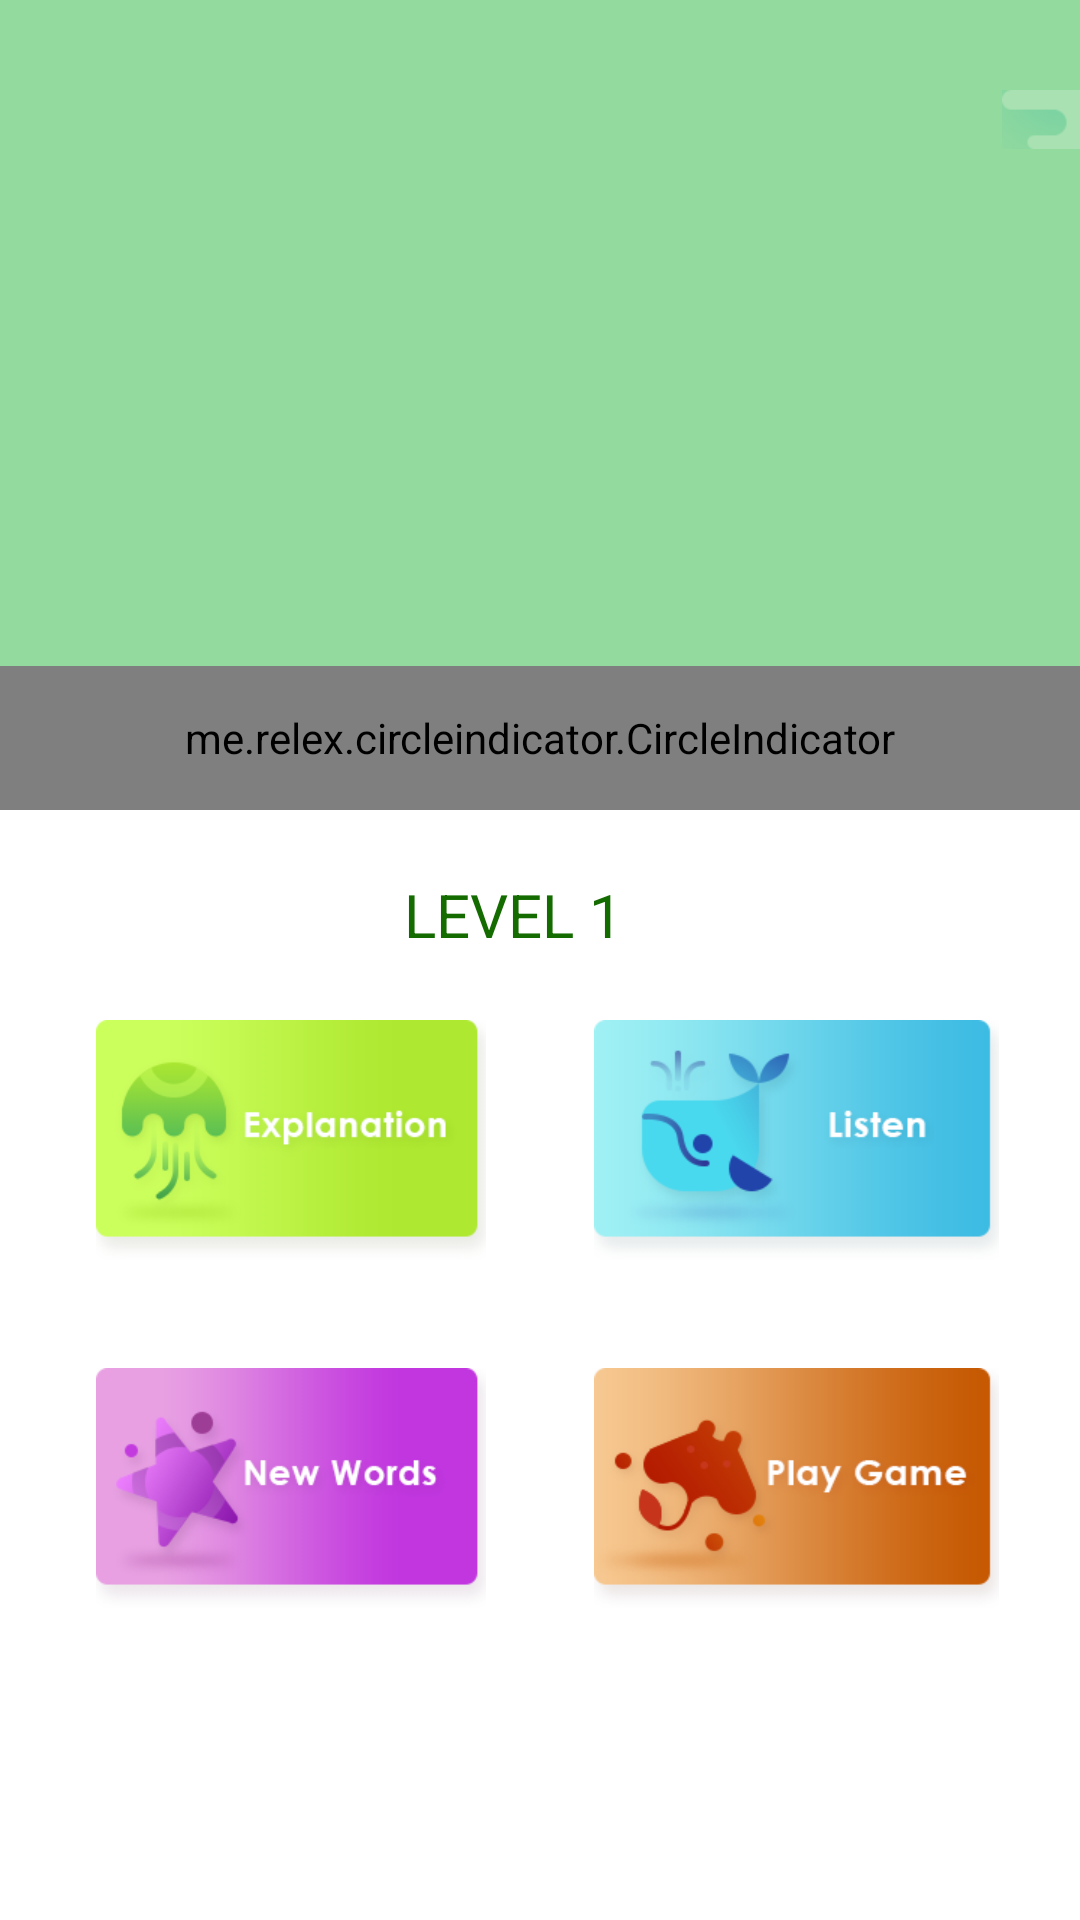

Reconstruct the res/layout file that produces this screen, plus the resources it refers to.
<!-- AndroidManifest.xml: application theme AppTheme -->
<!-- res/layout/activity_levelstopics.xml -->
<?xml version="1.0" encoding="utf-8"?>
<android.support.constraint.ConstraintLayout xmlns:android="http://schemas.android.com/apk/res/android"
    xmlns:app="http://schemas.android.com/apk/res-auto"
    xmlns:tools="http://schemas.android.com/tools"
    android:layout_width="match_parent"
    android:layout_height="match_parent"
    android:background="#FFFFFF"
    android:gravity="center"
    android:orientation="vertical"
    tools:context=".Topics_ForAllDays_Activity">

    <android.support.constraint.ConstraintLayout
        android:id="@+id/slidePageForLevel1Days"
        android:layout_width="0dp"
        android:layout_height="270dp"
        android:background="@color/main_background_color"
        android:clipChildren="false"
        app:layout_constraintHorizontal_bias="0.0"
        app:layout_constraintLeft_toLeftOf="parent"
        app:layout_constraintRight_toRightOf="parent"
        app:layout_constraintTop_toTopOf="parent">

        <ImageView
            android:layout_width="wrap_content"
            android:layout_height="wrap_content"
            android:layout_marginBottom="10dp"
            android:src="@drawable/levelpage_background_pic1"
            app:layout_constraintBottom_toBottomOf="parent"
            app:layout_constraintLeft_toLeftOf="parent" />

        <ImageView
            android:layout_width="wrap_content"
            android:layout_height="wrap_content"
            android:layout_marginTop="30dp"
            android:src="@drawable/levelpage_background_pic2"
            app:layout_constraintRight_toRightOf="parent"
            app:layout_constraintTop_toTopOf="parent" />

        <android.support.v4.view.ViewPager
            android:id="@+id/vp_days"
            android:layout_width="350dp"
            android:layout_height="200dp"
            android:layout_marginBottom="30dp"
            android:clipChildren="false"
            app:layout_constraintBottom_toBottomOf="parent"
            app:layout_constraintLeft_toLeftOf="parent"
            app:layout_constraintRight_toRightOf="parent"/>

        <me.relex.circleindicator.CircleIndicator
            android:id="@+id/indicator"
            android:layout_width="0dp"
            android:layout_height="48dp"
            app:layout_constraintBottom_toBottomOf="parent"
            app:layout_constraintLeft_toLeftOf="parent"
            app:layout_constraintRight_toRightOf="parent"
            tools:layout_editor_absoluteX="8dp"
            tools:layout_editor_absoluteY="25dp" />

    </android.support.constraint.ConstraintLayout>


    <android.support.constraint.ConstraintLayout
        android:id="@+id/consLayout_level1Details_levelTitleAndProgress"
        android:layout_width="wrap_content"
        android:layout_height="wrap_content"
        android:layout_marginBottom="20dp"
        android:layout_marginEnd="8dp"
        android:layout_marginLeft="8dp"
        android:layout_marginRight="8dp"
        android:layout_marginStart="8dp"
        android:layout_marginTop="20dp"
        app:layout_constraintBottom_toTopOf="@+id/iv_level1_topics_layout"
        app:layout_constraintHorizontal_bias="0.504"
        app:layout_constraintLeft_toLeftOf="parent"
        app:layout_constraintRight_toRightOf="parent"
        app:layout_constraintTop_toBottomOf="@+id/slidePageForLevel1Days">

        <TextView
            android:id="@+id/tv_level1Details_levelTitle"
            android:layout_width="wrap_content"
            android:layout_height="30dp"
            android:gravity="center_vertical"
            android:text="@string/level1_title"
            android:textAlignment="center"
            android:textColor="@color/level1_title"
            android:textSize="20sp"
            app:layout_constraintLeft_toLeftOf="parent"
            app:layout_constraintStart_toStartOf="parent"
            app:layout_constraintBottom_toBottomOf="parent"
            app:layout_constraintTop_toTopOf="parent"
            tools:layout_editor_absoluteX="0dp" />

        <FrameLayout
            android:id="@+id/fl_progress"
            android:layout_width="wrap_content"
            android:layout_height="wrap_content"
            android:layout_marginLeft="20dp"
            android:layout_marginStart="20dp"
            app:layout_constraintBottom_toBottomOf="parent"
            app:layout_constraintLeft_toRightOf="@+id/tv_level1Details_levelTitle"
            app:layout_constraintTop_toTopOf="parent" />


    </android.support.constraint.ConstraintLayout>

    <include
        android:id="@+id/iv_level1_topics_layout"
        layout="@layout/topics_of_everyday"
        android:layout_width="0dp"
        android:layout_height="0dp"
        app:layout_constraintBottom_toBottomOf="parent"
        app:layout_constraintHorizontal_bias="0.0"
        app:layout_constraintLeft_toLeftOf="parent"
        app:layout_constraintRight_toRightOf="parent"
        app:layout_constraintTop_toBottomOf="@+id/consLayout_level1Details_levelTitleAndProgress" />
</android.support.constraint.ConstraintLayout>
<!-- res/layout/topics_of_everyday.xml (included above) -->
<?xml version="1.0" encoding="utf-8"?>
<android.support.constraint.ConstraintLayout xmlns:android="http://schemas.android.com/apk/res/android"
    xmlns:app="http://schemas.android.com/apk/res-auto"
    android:layout_width="match_parent"
    android:layout_height="match_parent">

    <ImageButton
        android:id="@+id/ib_explanation"
        android:layout_width="130dp"
        android:layout_height="80dp"
        android:layout_marginTop="0dp"
        android:background="@drawable/levelpage_explannation_btn"
        app:layout_constraintHorizontal_bias="0.0"
        app:layout_constraintRight_toLeftOf="@+id/guideline2"
        app:layout_constraintTop_toTopOf="parent" />

    <ImageButton
        android:id="@+id/ib_listen"
        android:layout_width="wrap_content"
        android:layout_height="80dp"
        android:background="@drawable/levelpage_listen_btn"
        app:layout_constraintLeft_toLeftOf="@+id/guideline3"
        app:layout_constraintTop_toTopOf="parent" />

    <ImageButton
        android:id="@+id/ib_newWords"
        android:layout_width="0dp"
        android:layout_height="80dp"
        android:layout_marginTop="36dp"
        android:background="@drawable/levelpage_newword_btn"
        app:layout_constraintLeft_toLeftOf="@+id/ib_explanation"
        app:layout_constraintRight_toRightOf="@+id/ib_explanation"
        app:layout_constraintTop_toBottomOf="@+id/ib_explanation" />

    <ImageButton
        android:id="@+id/ib_PlayGame"
        android:layout_width="0dp"
        android:layout_height="80dp"
        android:layout_marginTop="36dp"
        android:background="@drawable/levelpage_playgame_btn"
        app:layout_constraintHorizontal_bias="0.6"
        app:layout_constraintLeft_toLeftOf="@+id/ib_listen"
        app:layout_constraintRight_toRightOf="@+id/ib_listen"
        app:layout_constraintTop_toBottomOf="@+id/ib_listen" />

    <android.support.constraint.Guideline
        android:id="@+id/guideline2"
        android:layout_width="wrap_content"
        android:layout_height="wrap_content"
        android:orientation="vertical"
        app:layout_constraintGuide_begin="162dp" />

    <android.support.constraint.Guideline
        android:id="@+id/guideline3"
        android:layout_width="wrap_content"
        android:layout_height="wrap_content"
        android:orientation="vertical"
        app:layout_constraintGuide_end="162dp" />
</android.support.constraint.ConstraintLayout>
<!-- resources referenced by this layout -->
<resources>
  <color name="level1_title">#146c00</color>
  <color name="main_background_color">#93da9f</color>
  <!-- drawable levelpage_background_pic1: png bitmap (drawable-xhdpi, 18145 bytes) -->
  <!-- drawable levelpage_background_pic2: png bitmap (drawable-xhdpi, 18480 bytes) -->
  <!-- drawable levelpage_explannation_btn: png bitmap (drawable-xhdpi, 30415 bytes) -->
  <!-- drawable levelpage_listen_btn: png bitmap (drawable-xhdpi, 30209 bytes) -->
  <!-- drawable levelpage_newword_btn: png bitmap (drawable-xhdpi, 32356 bytes) -->
  <!-- drawable levelpage_playgame_btn: png bitmap (drawable-xhdpi, 32421 bytes) -->
  <string name="level1_title">LEVEL 1</string>
  <style name="AppTheme" parent="Theme.AppCompat.Light.NoActionBar">
          <item name="android:navigationBarColor">@color/navigationBarColor</item>
          <item name="windowNoTitle">true</item>
          <item name="windowActionBar">false</item>
          <item name="android:windowFullscreen">true</item>
          <item name="android:windowContentOverlay">@null</item>
      </style>
  <color name="navigationBarColor">#289b72</color>
</resources>
